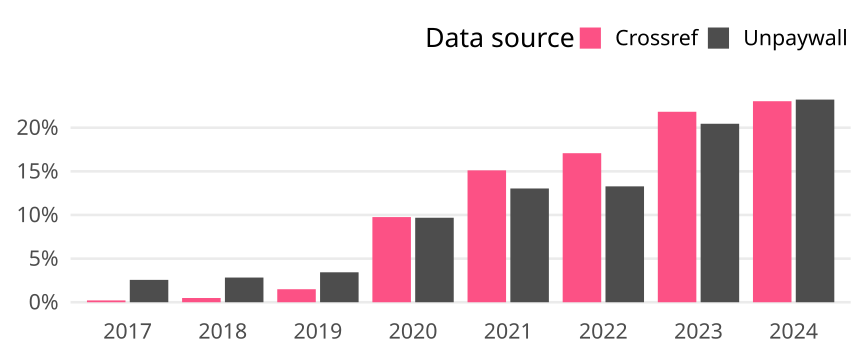

Values plotted in this chart, from the file beside it:
cr_year, cat, article_total, name, oa_articles, oa_share
2017, Global, 58821, Crossref, 123, 0.002091
2017, Global, 58821, Unpaywall, 1507, 0.02562
2018, Global, 58701, Crossref, 284, 0.004838
2018, Global, 58701, Unpaywall, 1661, 0.0283
2019, Global, 58286, Crossref, 869, 0.01491
2019, Global, 58286, Unpaywall, 2000, 0.03431
2020, Global, 65614, Crossref, 6403, 0.09759
2020, Global, 65614, Unpaywall, 6354, 0.09684
2021, Global, 64051, Crossref, 9680, 0.1511
2021, Global, 64051, Unpaywall, 8350, 0.1304
2022, Global, 63046, Crossref, 10768, 0.1708
2022, Global, 63046, Unpaywall, 8372, 0.1328
2023, Global, 59767, Crossref, 13045, 0.2183
2023, Global, 59767, Unpaywall, 12224, 0.2045
2024, Global, 24734, Crossref, 5698, 0.2304
2024, Global, 24734, Unpaywall, 5744, 0.2322
